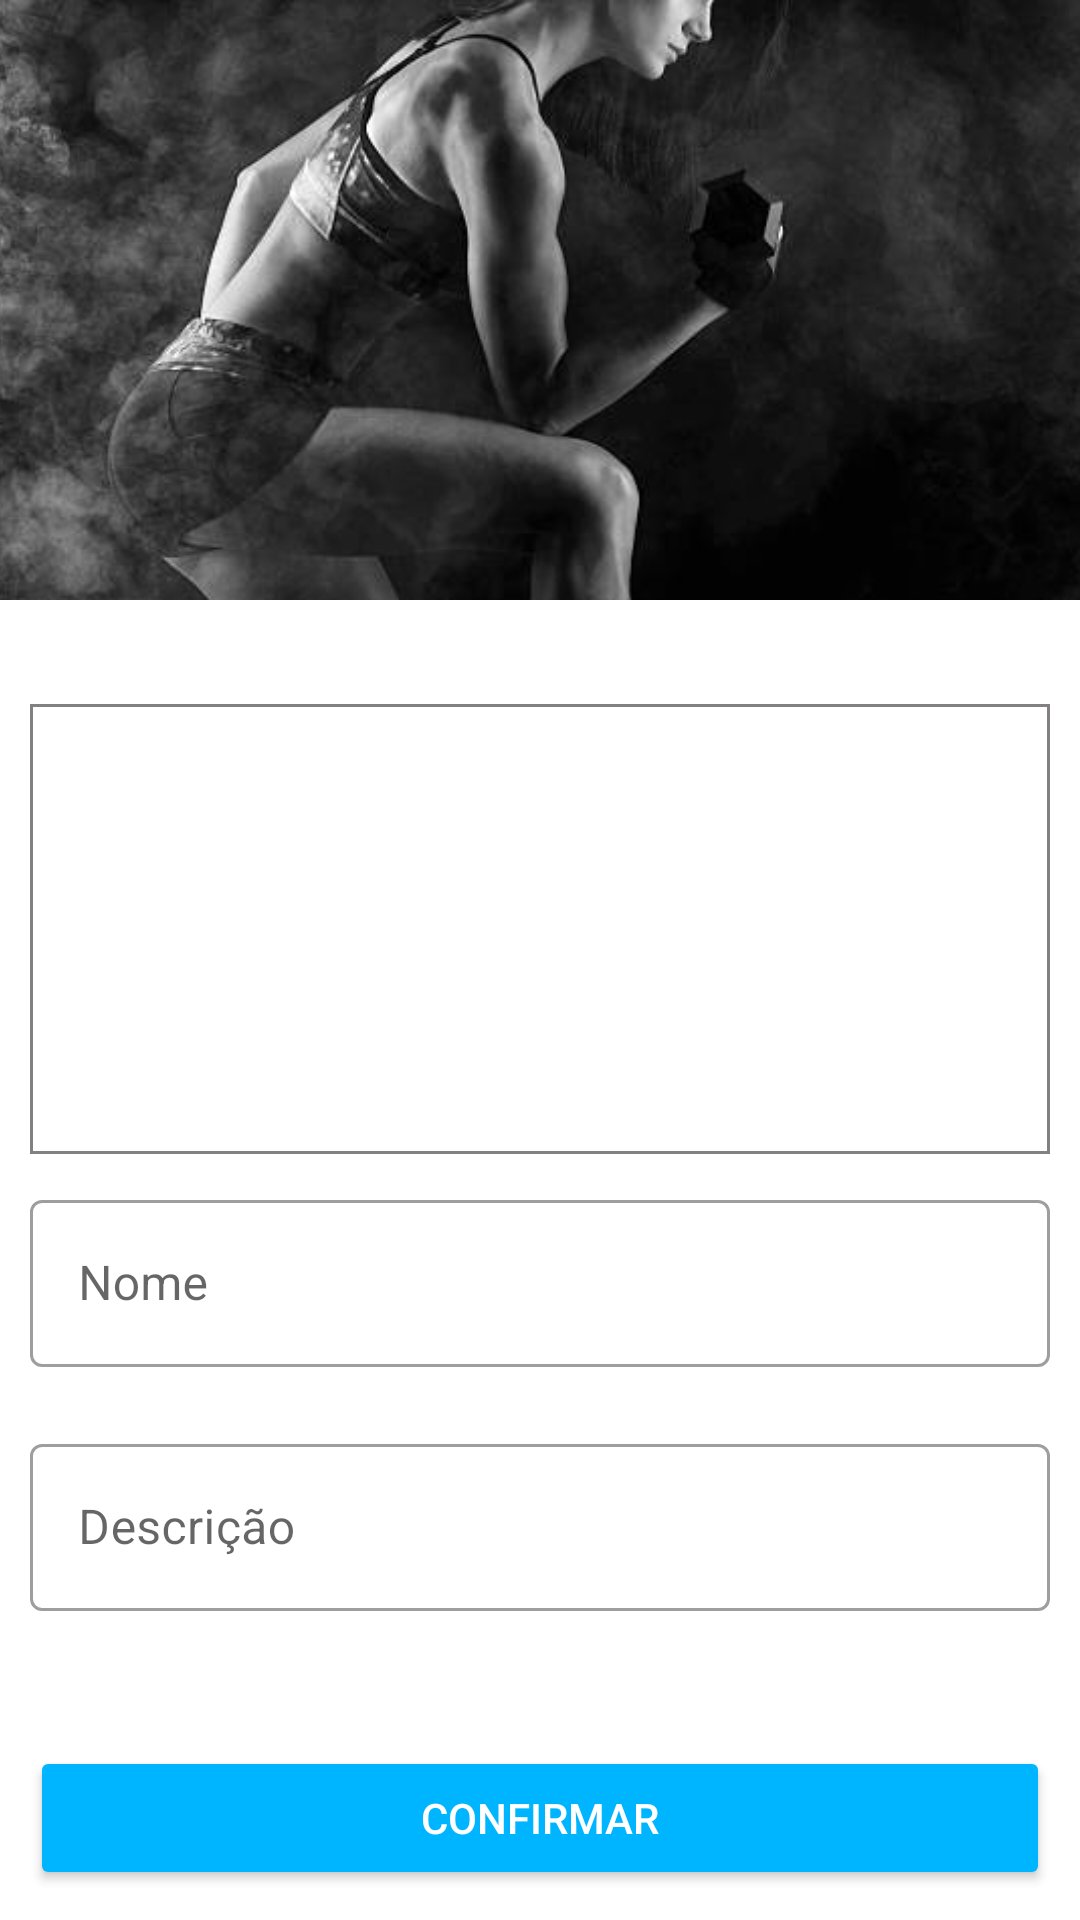

Layout XML and referenced resources for this Android screen:
<!-- AndroidManifest.xml: application theme Theme.LealAppsDesafio -->
<!-- res/layout/activity_exercise_register.xml -->
<?xml version="1.0" encoding="utf-8"?>
<androidx.constraintlayout.widget.ConstraintLayout xmlns:android="http://schemas.android.com/apk/res/android"
    xmlns:app="http://schemas.android.com/apk/res-auto"
    xmlns:tools="http://schemas.android.com/tools"
    android:layout_width="match_parent"
    android:layout_height="match_parent"
    tools:context=".exercicio.ExerciseRegisterActivity">

    <ImageView
        android:id="@+id/imageView"
        android:layout_width="match_parent"
        android:layout_height="200dp"
        android:scaleType="centerCrop"
        android:src="@drawable/backdrop"
        app:layout_constraintTop_toTopOf="parent" />

    <TextView
        android:id="@+id/exerciseInfo"
        android:layout_width="match_parent"
        android:layout_height="wrap_content"
        android:layout_margin="10dp"
        android:gravity="center"
        android:textColor="@color/white"
        android:textSize="25sp"
        app:layout_constraintBottom_toBottomOf="@+id/imageView"
        tools:layout_editor_absoluteX="10dp" />

    <ImageView
        android:layout_width="30dp"
        android:layout_height="30dp"
        app:layout_constraintStart_toStartOf="parent"
        app:layout_constraintTop_toTopOf="parent"
        app:srcCompat="@drawable/ic_baseline_arrow_back_24"
        app:tint="@color/white" />

    <ScrollView
        android:layout_width="match_parent"
        android:layout_height="0dp"
        app:layout_constraintBottom_toTopOf="@+id/button"
        app:layout_constraintTop_toBottomOf="@+id/imageView">

        <androidx.appcompat.widget.LinearLayoutCompat
            android:id="@+id/linearLayoutCompat"
            android:layout_width="match_parent"
            android:layout_height="wrap_content"
            android:layout_gravity="center"
            android:orientation="vertical"
            app:layout_constraintBottom_toTopOf="@+id/button"
            app:layout_constraintTop_toBottomOf="@+id/imageView">

            <ImageView
                android:id="@+id/imageExercise"
                android:layout_width="match_parent"
                android:layout_height="150dp"
                android:layout_margin="10dp"
                android:background="@drawable/border_image" />

            <com.google.android.material.textfield.TextInputLayout
                android:id="@+id/NameExerciseField"
                style="@style/Widget.MaterialComponents.TextInputLayout.OutlinedBox"
                android:layout_width="match_parent"
                android:layout_height="wrap_content"
                android:layout_marginLeft="10dp"
                android:layout_marginRight="10dp"
                android:hint="Nome"
                app:errorEnabled="true">

                <com.google.android.material.textfield.TextInputEditText
                    android:id="@+id/tvExerciseName"
                    android:layout_width="match_parent"
                    android:layout_height="wrap_content"
                    android:inputType="number"
                    android:maxLines="1" />
            </com.google.android.material.textfield.TextInputLayout>


            <com.google.android.material.textfield.TextInputLayout
                android:id="@+id/noteField"
                style="@style/Widget.MaterialComponents.TextInputLayout.OutlinedBox"
                android:layout_width="match_parent"
                android:layout_height="wrap_content"
                android:layout_marginLeft="10dp"
                android:layout_marginRight="10dp"
                android:hint="Descrição"
                app:errorEnabled="true">

                <com.google.android.material.textfield.TextInputEditText
                    android:id="@+id/tvNote"
                    android:layout_width="match_parent"
                    android:layout_height="wrap_content"
                    android:inputType="textMultiLine" />
            </com.google.android.material.textfield.TextInputLayout>
        </androidx.appcompat.widget.LinearLayoutCompat>
    </ScrollView>

    <Button
        android:id="@+id/button"
        android:layout_width="match_parent"
        android:layout_height="wrap_content"
        android:layout_margin="10dp"
        android:backgroundTint="#00B5FF"
        android:hint="CONFIRMAR"
        android:textColorHint="@color/white"
        app:layout_constraintBottom_toBottomOf="parent"
        tools:layout_editor_absoluteX="10dp" />

</androidx.constraintlayout.widget.ConstraintLayout>
<!-- resources referenced by this layout -->
<resources>
  <!-- drawable backdrop: jpg bitmap (drawable, 21025 bytes) -->
  <!-- drawable border_image (drawable) -->
  <?xml version="1.0" encoding="utf-8"?>
  <shape xmlns:android="http://schemas.android.com/apk/res/android"
      android:shape="rectangle">
  
      <gradient
          android:angle="270"
          android:endColor="#ffffff"
          android:startColor="#ffffff" />
  
      <corners android:radius="0dp" />
  
      <stroke
          android:width="1dp"
          android:color="#838080" />
  </shape>
  <style name="Theme.LealAppsDesafio" parent="Theme.MaterialComponents.DayNight.NoActionBar">
          <item name="android:forceDarkAllowed" tools:targetApi="q">false</item>
          
          <item name="colorPrimary">@color/purple_500</item>
          <item name="colorPrimaryVariant">@color/purple_700</item>
          <item name="colorOnPrimary">@color/white</item>
          
          <item name="colorSecondary">@color/teal_200</item>
          <item name="colorSecondaryVariant">@color/teal_700</item>
          <item name="colorOnSecondary">@color/black</item>
          
          <item name="android:statusBarColor" tools:targetApi="l">#7A7A7A</item>
          
      </style>
  <!-- not gathered from this repository: default colours our renderer supplied (Android Studio template values) -->
  <color name="purple_500">#FF6200EE</color>
  <color name="purple_700">#FF3700B3</color>
  <color name="teal_200">#FF03DAC5</color>
  <color name="teal_700">#FF018786</color>
  <color name="black">#FF000000</color>
  <color name="white">#FFFFFFFF</color>
</resources>
